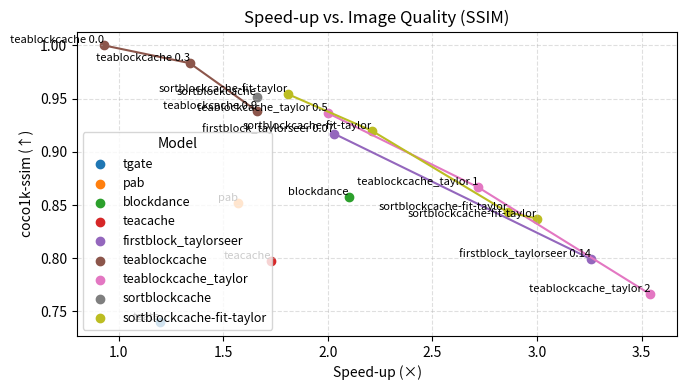

This chart was generated by the following Python code:
#!/usr/bin/env python3
# -*- coding: utf-8 -*-
"""
Speed-up × coco1k-ssim 可视化
- 同模型不同参数点，用相同颜色并连线
- 无 X11 时自动转存为 PNG
依赖：python3, matplotlib
安装：pip install matplotlib
"""

import os
import matplotlib
import matplotlib.pyplot as plt

# ---------- 数据 ----------
records = [
    ("tgate",                     1.20, 0.740),
    ("pab",                       1.57, 0.8516),
    ("blockdance",                     2.10, 0.858),
    ("teacache",                  1.73, 0.797),
    ("firstblock_taylorseer 0.07", 2.03, 0.917),
    ("firstblock_taylorseer 0.14", 3.26, 0.799),
    ("teablockcache 0.0", 0.93, 1.0),
    ("teablockcache 0.3", 1.34, 0.9833),
    ("teablockcache 0.9", 1.66, 0.9385),
    ("teablockcache_taylor 2", 3.54, 0.7663),
    ("teablockcache_taylor 1", 2.72, 0.8665),
    ("teablockcache_taylor 0.5", 2.00, 0.9364),
    ("sortblockcache", 1.66, 0.95176),
    ("sortblockcache-fit-taylor", 1.81, 0.95413),
    ("sortblockcache-fit-taylor", 2.21, 0.91984),
    ("sortblockcache-fit-taylor", 2.86, 0.84326),
    ("sortblockcache-fit-taylor", 3.00, 0.83731),
]
# --------------------------

# 无图形界面时切换到非交互后端
if os.environ.get("DISPLAY", "") == "":
    matplotlib.use("Agg")

# 按模型分组
groups = {}
for full_name, spd, ssim in records:
    base = full_name.split()[0]          # 取空格前部分作为“模型名”
    groups.setdefault(base, []).append((spd, ssim, full_name))

fig, ax = plt.subplots(figsize=(7, 4))

for base, pts in groups.items():
    pts.sort(key=lambda x: x[0])         # 按加速比升序，便于画线
    xs = [p[0] for p in pts]
    ys = [p[1] for p in pts]

    scatter = ax.scatter(xs, ys, label=base)     # 散点
    if len(pts) > 1:
        ax.plot(xs, ys, color=scatter.get_facecolors()[0])  # 连线

    for x, y, lbl in pts:               # 给每点加完整标签
        ax.text(x, y, lbl, fontsize=8, ha="right", va="bottom")

ax.set_xlabel("Speed-up (×)")
ax.set_ylabel("coco1k-ssim (↑)")
ax.set_title("Speed-up vs. Image Quality (SSIM)")
ax.grid(True, linestyle="--", alpha=0.4)
ax.legend(title="Model", fontsize=9)
plt.tight_layout()

# 有 / 无 GUI 的两种输出方式
if matplotlib.get_backend() == "Agg":
    out_file = "accel_vs_ssim.png"
    plt.savefig(out_file, dpi=150)
    print(f"无图形界面：图已保存为 {out_file}")
else:
    plt.show()
